Labelled photos from "fold3", an image-classification folder in Anuvathan/Coco_Anuvathan. The possible labels are: caterpillar, healthy, leaf spot.

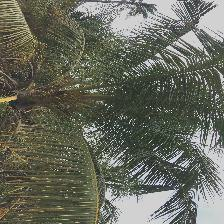
Label: leaf spot

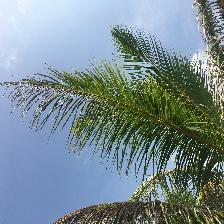
Label: caterpillar

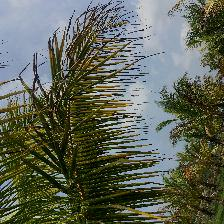
Label: caterpillar

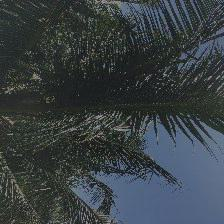
Label: healthy

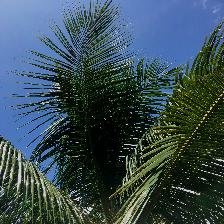
Label: healthy

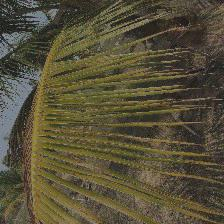
Label: leaf spot
